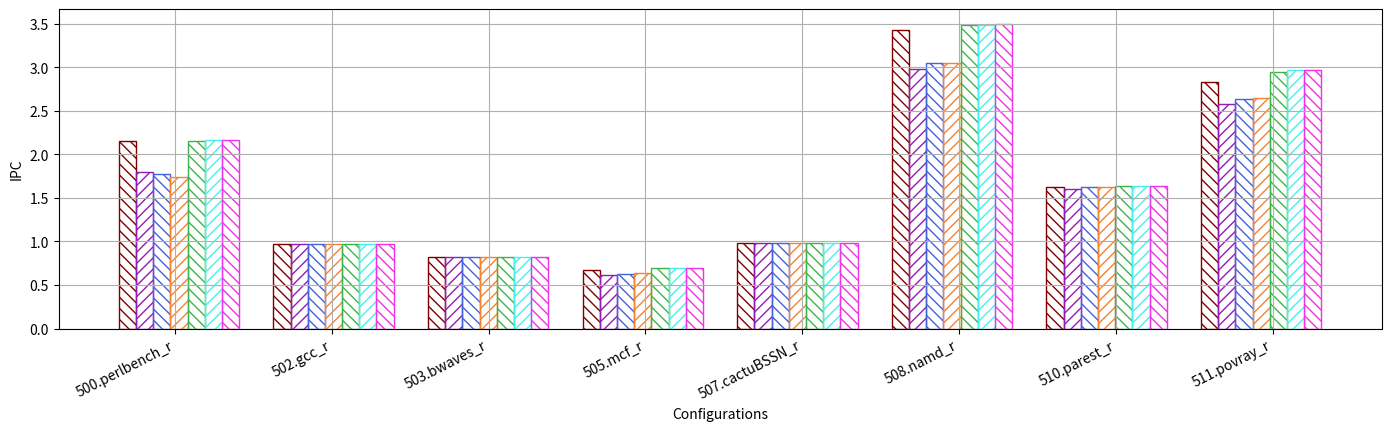
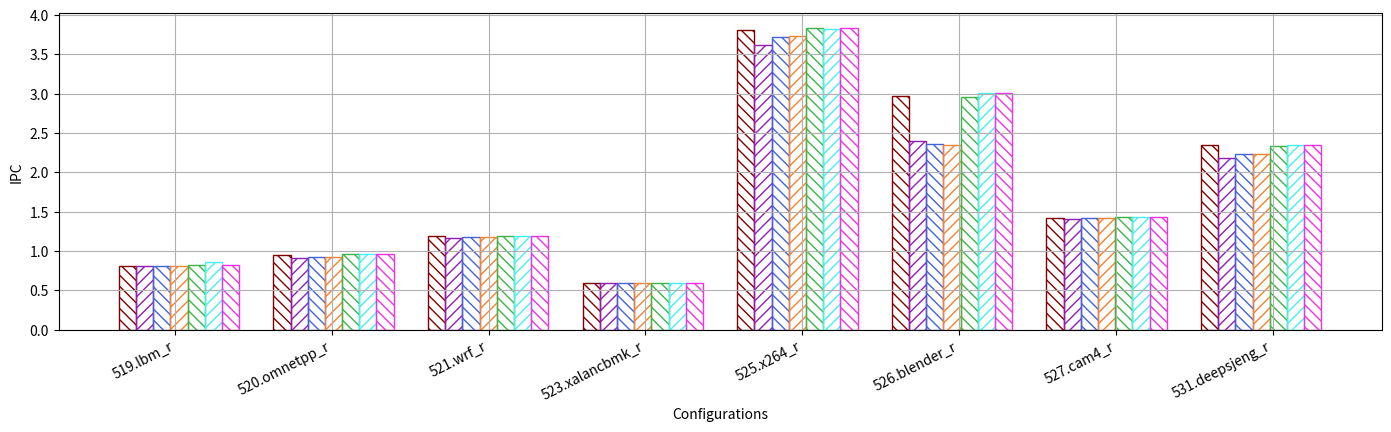
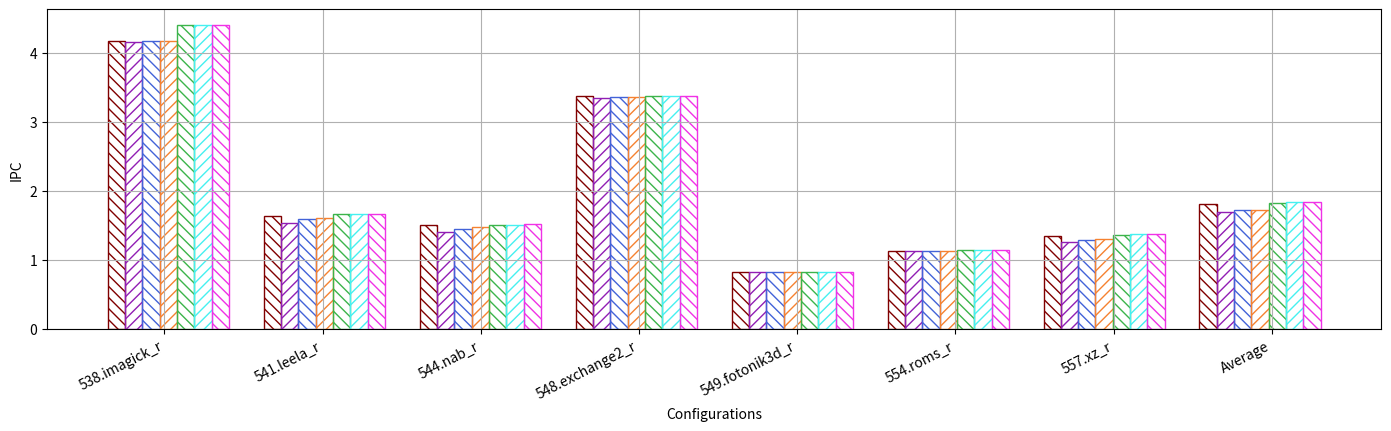
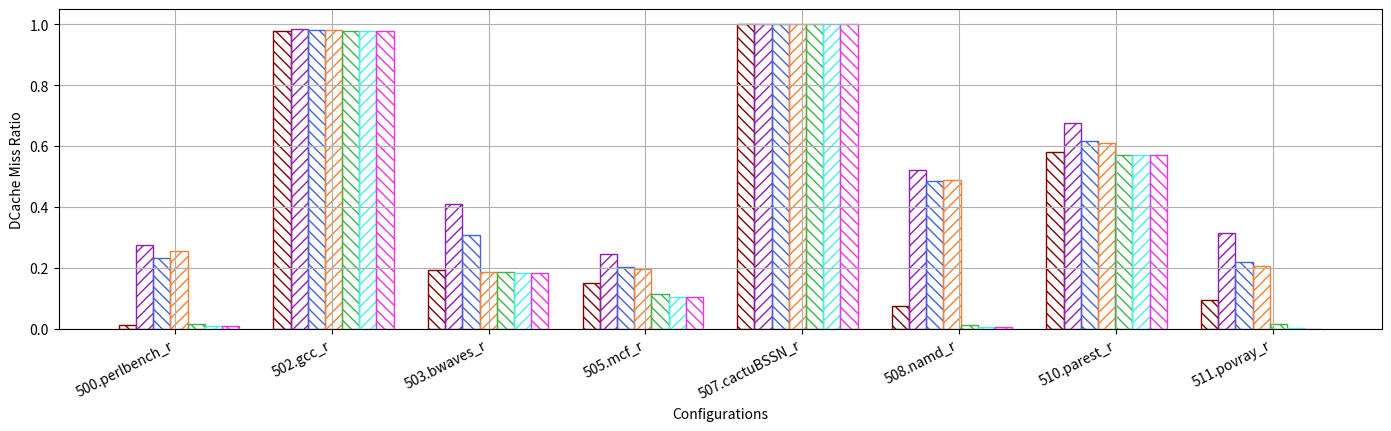
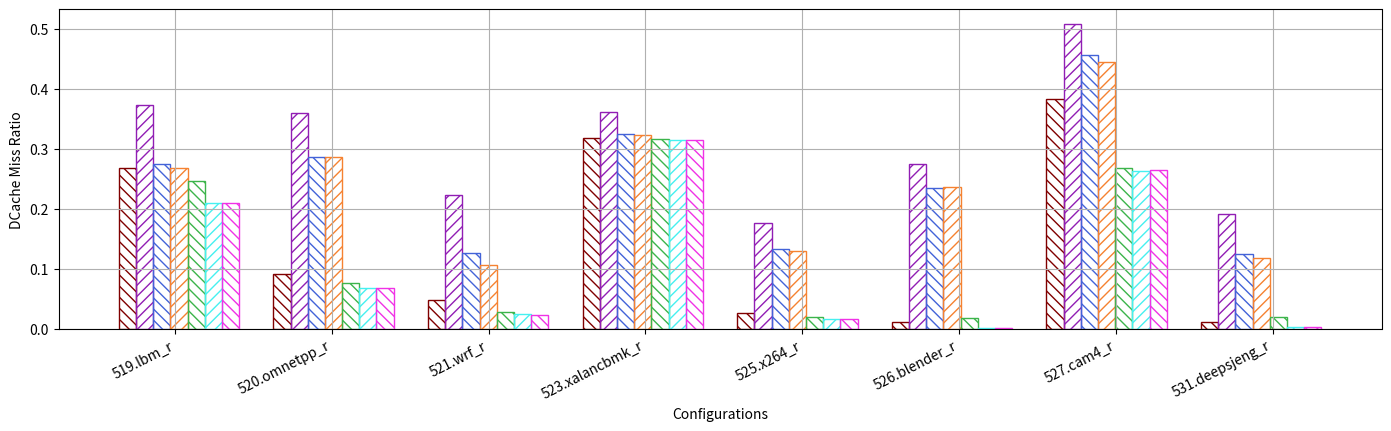
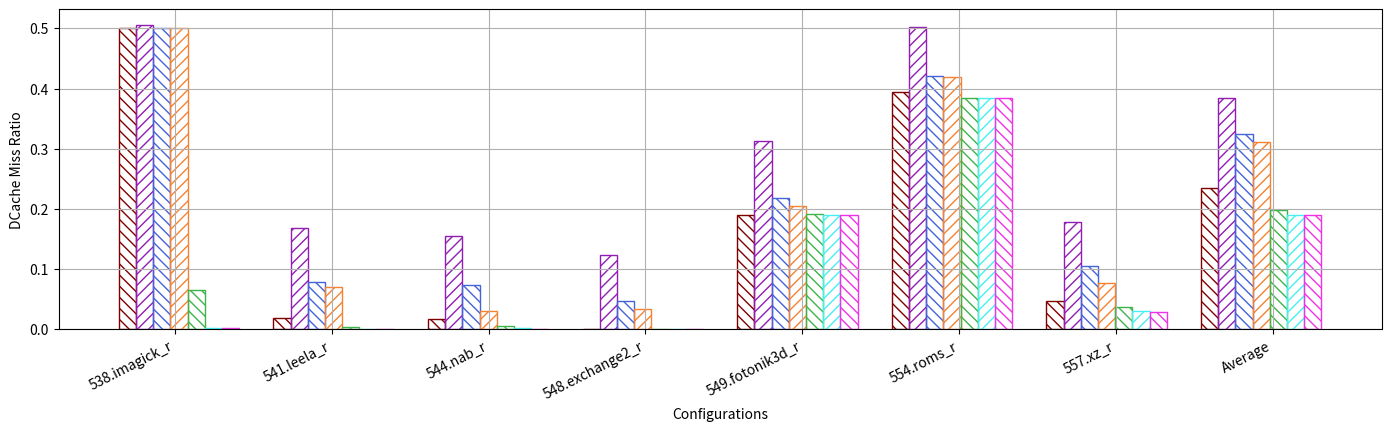

Source code (Python) for these figures, in order:
import os
import json
import argparse
import matplotlib
import matplotlib.pyplot as plt
import numpy as np
import csv
from matplotlib import cm

labels = ["500.perlbench_r", "502.gcc_r", "503.bwaves_r", "505.mcf_r", "507.cactuBSSN_r", "508.namd_r",
          "510.parest_r", "511.povray_r", "519.lbm_r", "520.omnetpp_r", "521.wrf_r", "523.xalancbmk_r",
          "525.x264_r", "526.blender_r", "527.cam4_r", "531.deepsjeng_r", "538.imagick_r", "541.leela_r",
          "544.nab_r", "548.exchange2_r", "549.fotonik3d_r", "554.roms_r", "557.xz_r", "Average"]

IPC = [[2.15565, 1.80177, 1.77501, 1.73853, 2.15555, 2.16225, 2.16199],\
[0.97039, 0.96859, 0.96877, 0.96883, 0.97468, 0.97273, 0.97295],\
[0.82663, 0.82131, 0.82253, 0.82649, 0.82655, 0.82596, 0.82639],\
[0.66766, 0.61829, 0.63002, 0.63289, 0.69131, 0.69581, 0.69583],\
[0.98395, 0.98406, 0.98395, 0.98395, 0.98392, 0.98395, 0.98407],\
[3.43067, 2.98033, 3.04716, 3.0482,  3.48468, 3.48665, 3.49203],\
[1.62959, 1.60139, 1.62399, 1.62681, 1.63347, 1.63287, 1.63417],\
[2.83219, 2.58262, 2.63457, 2.64509,  2.9495, 2.96493, 2.96644],\
[0.8097,  0.81012, 0.80997, 0.80975, 0.81636, 0.85927, 0.81933],\
[0.95567, 0.91214, 0.91789, 0.91813, 0.96433, 0.96841, 0.96827],\
[1.18899, 1.16625, 1.17735, 1.18062, 1.19063, 1.19053, 1.19067],\
[0.59606, 0.58843, 0.59522,  0.5959, 0.59622, 0.59625, 0.59638],\
[3.81398, 3.61483, 3.72584, 3.73593,  3.8344, 3.82744, 3.83032],\
[2.97388, 2.39468, 2.36576, 2.35273, 2.96438,  3.0062, 3.00966],\
[1.42529, 1.41274, 1.41444, 1.41711, 1.42936, 1.43354, 1.43806],\
[2.34798, 2.18159, 2.23264, 2.23539,  2.3361,  2.3501,  2.3501],\
[4.16681, 4.15403, 4.16681, 4.16681, 4.40411, 4.40413, 4.40413],\
[1.64328, 1.54317, 1.59879, 1.60701, 1.66409, 1.66955, 1.67104],\
[1.50273, 1.40082, 1.45255, 1.48371, 1.50985, 1.51451, 1.52099],\
[3.37244, 3.33979, 3.35311,  3.3537, 3.37244, 3.37244, 3.37244],\
[ 0.8277, 0.82708, 0.82861, 0.82818, 0.83136, 0.82806, 0.82977],\
[1.13396, 1.12971,  1.1311, 1.13037, 1.14677, 1.14324, 1.14085],\
[ 1.3441, 1.25589, 1.28654, 1.30524, 1.37062, 1.38292, 1.38506],
[1.8086652173913043, 1.699549130434783, 1.719244347826087, 1.7213639130434781, 1.831768695652174, 1.8379017391304349, 1.8374321739130437]]

DCM = [[0.011952958, 0.275180937, 0.233125458, 0.256333621, 0.013736424,  0.00815038, 0.008149593],\
[0.979921301, 0.984309495, 0.982873264, 0.982615337,  0.97940193, 0.979072252, 0.977656958], \
[0.191407331, 0.410284321, 0.307565111, 0.186814406,  0.18648175, 0.182312854, 0.181777722],\
[0.149626427, 0.245220687, 0.201071242, 0.196460816, 0.112185523, 0.103026512, 0.103502937],\
[0.999953296, 0.999960296, 0.999953296, 0.999953296, 0.999954496, 0.999953296, 0.999953896],\
[0.074067497, 0.522779995, 0.485535067, 0.487842497, 0.011779013, 0.006438359, 0.006247311],\
[0.580648259, 0.677126091, 0.617917349,  0.61120064, 0.571908473, 0.570014829, 0.569321705],\
[0.094471808, 0.312948348, 0.218082357, 0.207273851, 0.015182257, 0.000880068, 0.000205701],\
[0.267519064,  0.37414041, 0.274198016, 0.267836225, 0.246488021, 0.209878942, 0.209867531],\
[0.091195366, 0.359342556, 0.287335157, 0.286388033, 0.076758745, 0.067975337, 0.067593857],\
[0.047162536, 0.223932989, 0.126787021, 0.106091155, 0.027528524, 0.024534602, 0.023022538],\
[0.317830579, 0.360975249, 0.325711875, 0.323073498, 0.316506268, 0.315213494, 0.315170376],\
[0.02654888, 0.176861479,  0.132260106, 0.129990687, 0.019879943, 0.016024102, 0.015754911],\
[0.011092577, 0.275449046, 0.234632809,  0.23617561, 0.017751985, 0.000980119, 0.000825877],\
[0.384271251, 0.507979726, 0.457466473, 0.445603408, 0.268219568, 0.263457491, 0.264259737],\
[0.010537357, 0.191686135, 0.124042733,  0.11798499, 0.019069573, 0.003022572, 0.002953055],\
[0.500228193, 0.506219641, 0.500401553, 0.500401553, 0.065040939, 0.001574521, 0.001574521],\
[0.018846336, 0.168252933, 0.078930055, 0.069636589, 0.004289437, 0.000792017, 0.000136763],\
[0.017444491, 0.154448635,  0.07280567,  0.02960221, 0.005969665, 0.002278258, 0.000688216],\
[          0, 0.123844258, 0.046747846, 0.033265925,           0,           0,           0],\
[0.190314149, 0.312418975,  0.21738956, 0.205692062,  0.19142745, 0.189814334, 0.189715319],\
[0.393617349, 0.502095772, 0.420853146, 0.418842306, 0.384185303, 0.383936018, 0.384032562],\
[0.047827237, 0.178607963, 0.105959854, 0.076714892, 0.036688697, 0.030046248, 0.029413635],
[0.23506453226086957, 0.3845246059565217, 0.3239845659999999, 0.3119910263913043, 0.19871452104347825, 0.18953811326086956, 0.1892097704782609]]\

def avg_data(data, avg_data):
    for j in range(0,7):
        for k in range(0,23):
            #print("i:" + str(i) + " j:"+ str(j) + " k:" + str(k) + "\n")
            avg_data[j] += data[k][j]
        avg_data[j] = avg_data[j]/23

def plot_data(data, ylabel_name, start_i, end_i , graph_num):
    #print(data)
    colors = ['#800000', '#911eb4', '#4363d8', '#f58231', '#3cb44b', '#46f0f0', '#f032e6', '#bcf60c', '#fabebe', '#e6beff', '#e6194b', '#000075', '#800000', '#9a6324', '#808080', '#ffffff', '#000000']
#    ind = np.arange(4)
    width = 0.18
    fig, ax = plt.subplots(figsize=(14, 4.4), dpi=80)

    idx = 0
    for i in range(start_i, end_i):
        for j in range(0,7):
            if j % 2 == 0:
                ax.bar((idx)*width, data[i][j], width=width, fill=False, hatch='\\\\\\', color=colors[j], edgecolor=colors[j], label=str(labels[i]+"_"+str(j)))
            else:
                ax.bar((idx)*width, data[i][j], width=width, fill=False, hatch='///', color=colors[j], edgecolor=colors[j], label=str(labels[i]+"_"+str(j)))
            idx += 1
            ax.set_xlabel("Configurations")
            ax.set_ylabel(ylabel_name)
        idx += 2

    ticks = np.linspace(0.5, 12, 8)  # Generates 4 evenly spaced values between min and max of x
    ax.set_xticks(ticks)
    ax.set_xticklabels(labels[start_i:end_i], rotation = 27, ha='right')

    ax.grid('x')
    #ax.legend(loc="upper left", ncols=2)
    fig.tight_layout()
    plt.savefig(ylabel_name.replace(" ", "_") +  "_" + str(graph_num) + ".png", format="png", bbox_inches="tight")

DCM_avg = [0,0,0,0,0,0,0]
IPC_avg = [0,0,0,0,0,0,0]

avg_data(DCM, DCM_avg)
avg_data(IPC, IPC_avg)

print("DCM Averages\n")
for j in range(0,7):
    print(str(DCM_avg[j]) + "\n")
print("IPC Averages\n")
for j in range(0,7):
    print(str(IPC_avg[j]) + "\n")

plot_data(IPC, 'IPC', 0, 8, 0)
plot_data(IPC, 'IPC', 8, 16, 1)
plot_data(IPC, 'IPC', 16, 24, 2)
plot_data(DCM, 'DCache Miss Ratio', 0, 8, 0)
plot_data(DCM, 'DCache Miss Ratio', 8, 16, 1)
plot_data(DCM, 'DCache Miss Ratio', 16, 24, 2)
